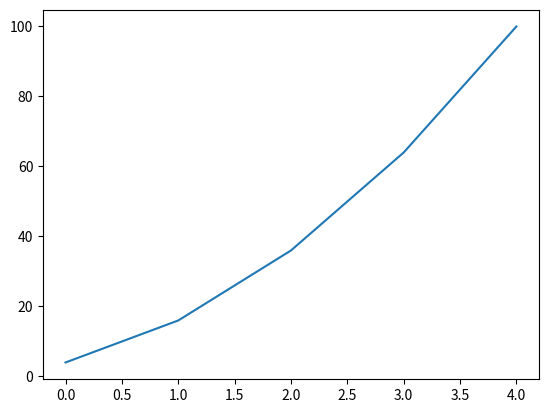

Write Python code to recreate this figure.
import matplotlib.pyplot as plt
import numpy as np

x = np.array([2,4,6,8,10])
y = x**2
plt.plot(y)
plt.show()